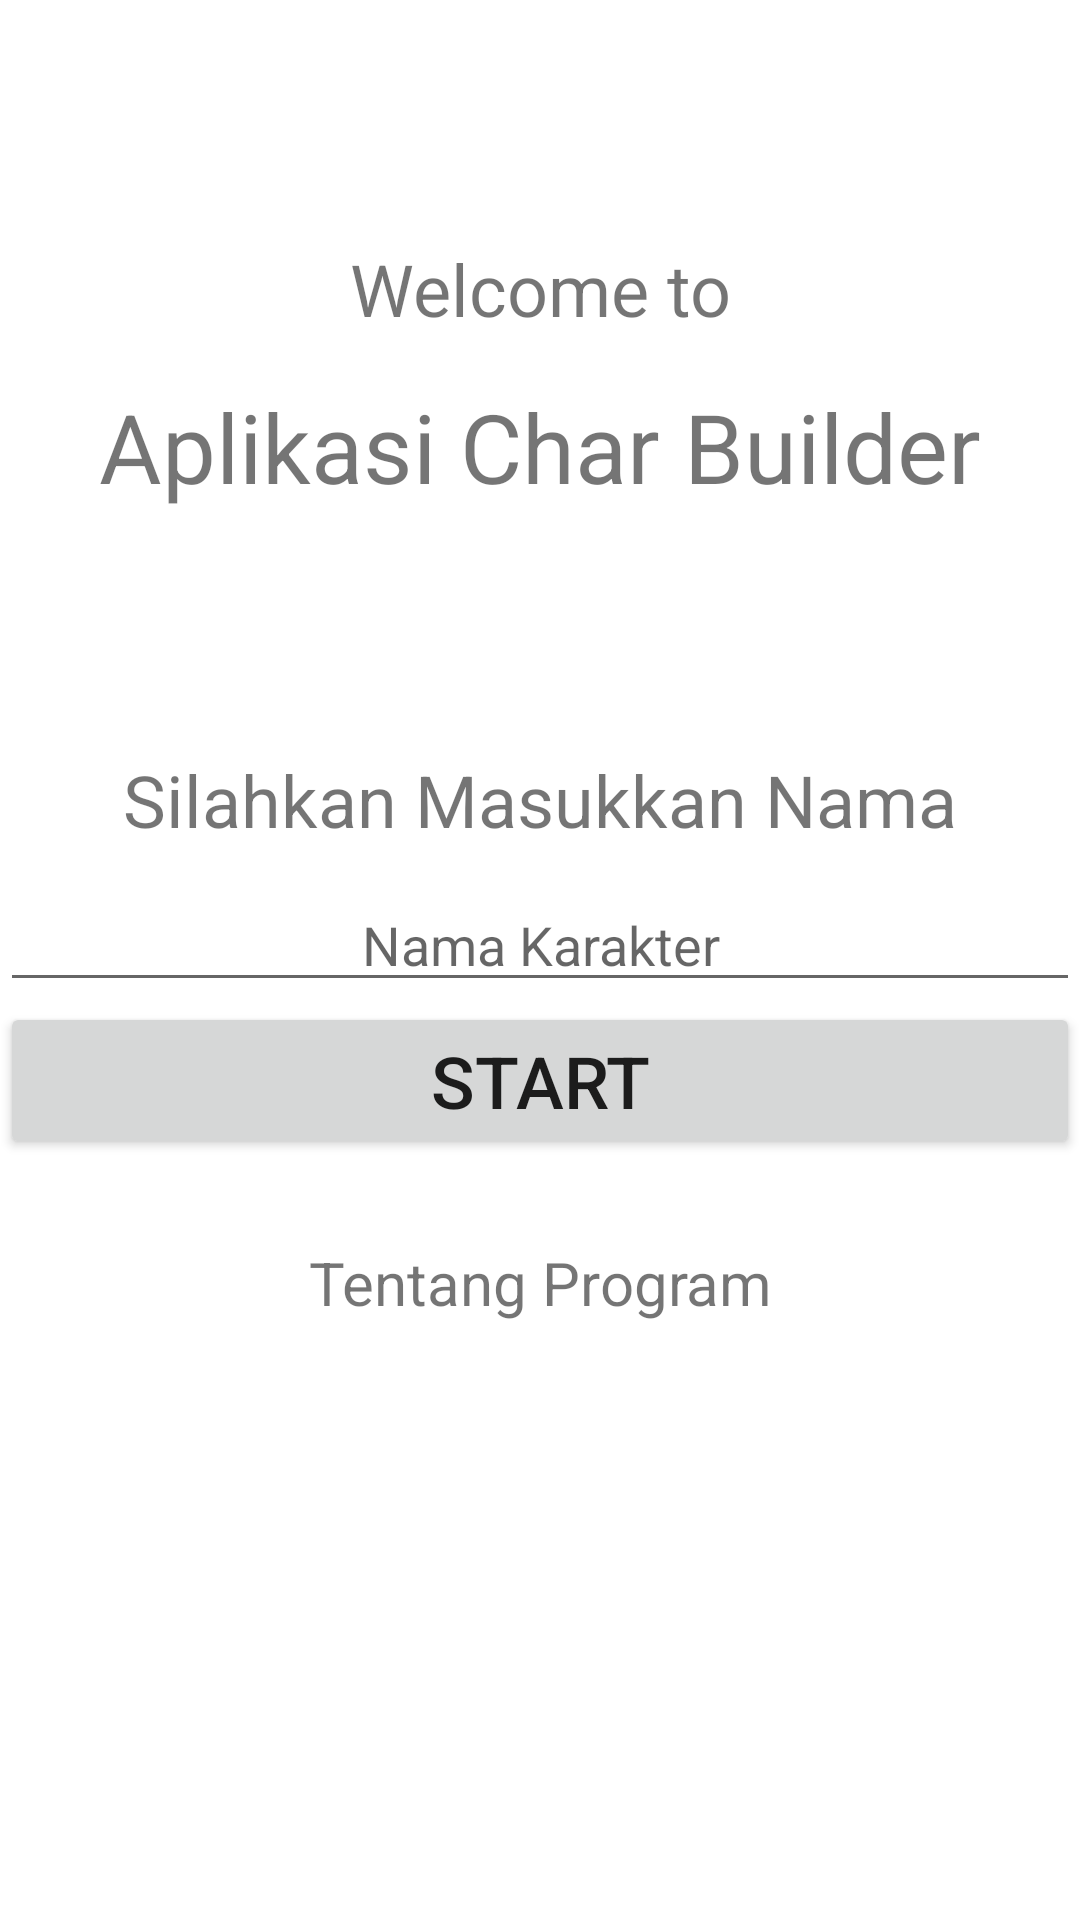

This screen was rendered from an Android layout file. Write that file and the resources it references.
<!-- AndroidManifest.xml: application theme Theme.UTS_066 -->
<!-- res/layout/activity_main.xml -->
<?xml version="1.0" encoding="utf-8"?>
<RelativeLayout  xmlns:android="http://schemas.android.com/apk/res/android"
    xmlns:app="http://schemas.android.com/apk/res-auto"
    xmlns:tools="http://schemas.android.com/tools"
    android:layout_width="match_parent"
    android:layout_height="match_parent"
    tools:context=".MainActivity">

    <TextView
        android:id="@+id/bar1"
        android:layout_width="match_parent"
        android:layout_height="wrap_content"
        android:layout_marginTop="80dp"
        android:gravity="center"
        android:text="Welcome to"
        android:textAlignment="center"
        android:textSize="24dp" />

    <TextView
        android:id="@+id/bar2"
        android:layout_width="match_parent"
        android:layout_height="wrap_content"
        android:layout_below="@id/bar1"
        android:layout_marginTop="15dp"
        android:gravity="center"
        android:text="Aplikasi Char Builder"
        android:textAlignment="center"
        android:textSize="32dp" />

    <TextView
        android:id="@+id/bar3"
        android:layout_width="match_parent"
        android:layout_height="wrap_content"
        android:layout_below="@id/bar2"
        android:layout_marginTop="80dp"
        android:gravity="center"
        android:text="Silahkan Masukkan Nama"
        android:textAlignment="center"
        android:textSize="24dp" />

    <EditText
        android:id="@+id/barNama"
        android:layout_width="match_parent"
        android:layout_height="wrap_content"
        android:layout_below="@id/bar3"
        android:layout_marginTop="10dp"
        android:hint="Nama Karakter"
        android:gravity="center"
        android:textAlignment="center"/>

    <TextView
        android:id="@+id/barTentang"
        android:layout_width="match_parent"
        android:layout_height="wrap_content"
        android:layout_below="@id/barNama"
        android:layout_marginTop="80dp"
        android:gravity="center"
        android:text="Tentang Program"
        android:textAlignment="center"
        android:textSize="20dp" />

    <Button
        android:id="@+id/butpage2"
        android:layout_width="match_parent"
        android:layout_height="wrap_content"
        android:layout_below="@id/barNama"
        android:text="Start"
        android:textSize="24dp" />

</RelativeLayout>
<!-- resources referenced by this layout -->
<resources>
  <style name="Theme.UTS_066" parent="Theme.MaterialComponents.DayNight.DarkActionBar">
          
          <item name="colorPrimary">@color/purple_500</item>
          <item name="colorPrimaryVariant">@color/purple_700</item>
          <item name="colorOnPrimary">@color/white</item>
          
          <item name="colorSecondary">@color/teal_200</item>
          <item name="colorSecondaryVariant">@color/teal_700</item>
          <item name="colorOnSecondary">@color/black</item>
          
          <item name="android:statusBarColor" tools:targetApi="l">?attr/colorPrimaryVariant</item>
          
      </style>
  <!-- not gathered from this repository: default colours our renderer supplied (Android Studio template values) -->
  <color name="purple_500">#FF6200EE</color>
  <color name="purple_700">#FF3700B3</color>
  <color name="teal_200">#FF03DAC5</color>
  <color name="teal_700">#FF018786</color>
  <color name="black">#FF000000</color>
  <color name="white">#FFFFFFFF</color>
</resources>
